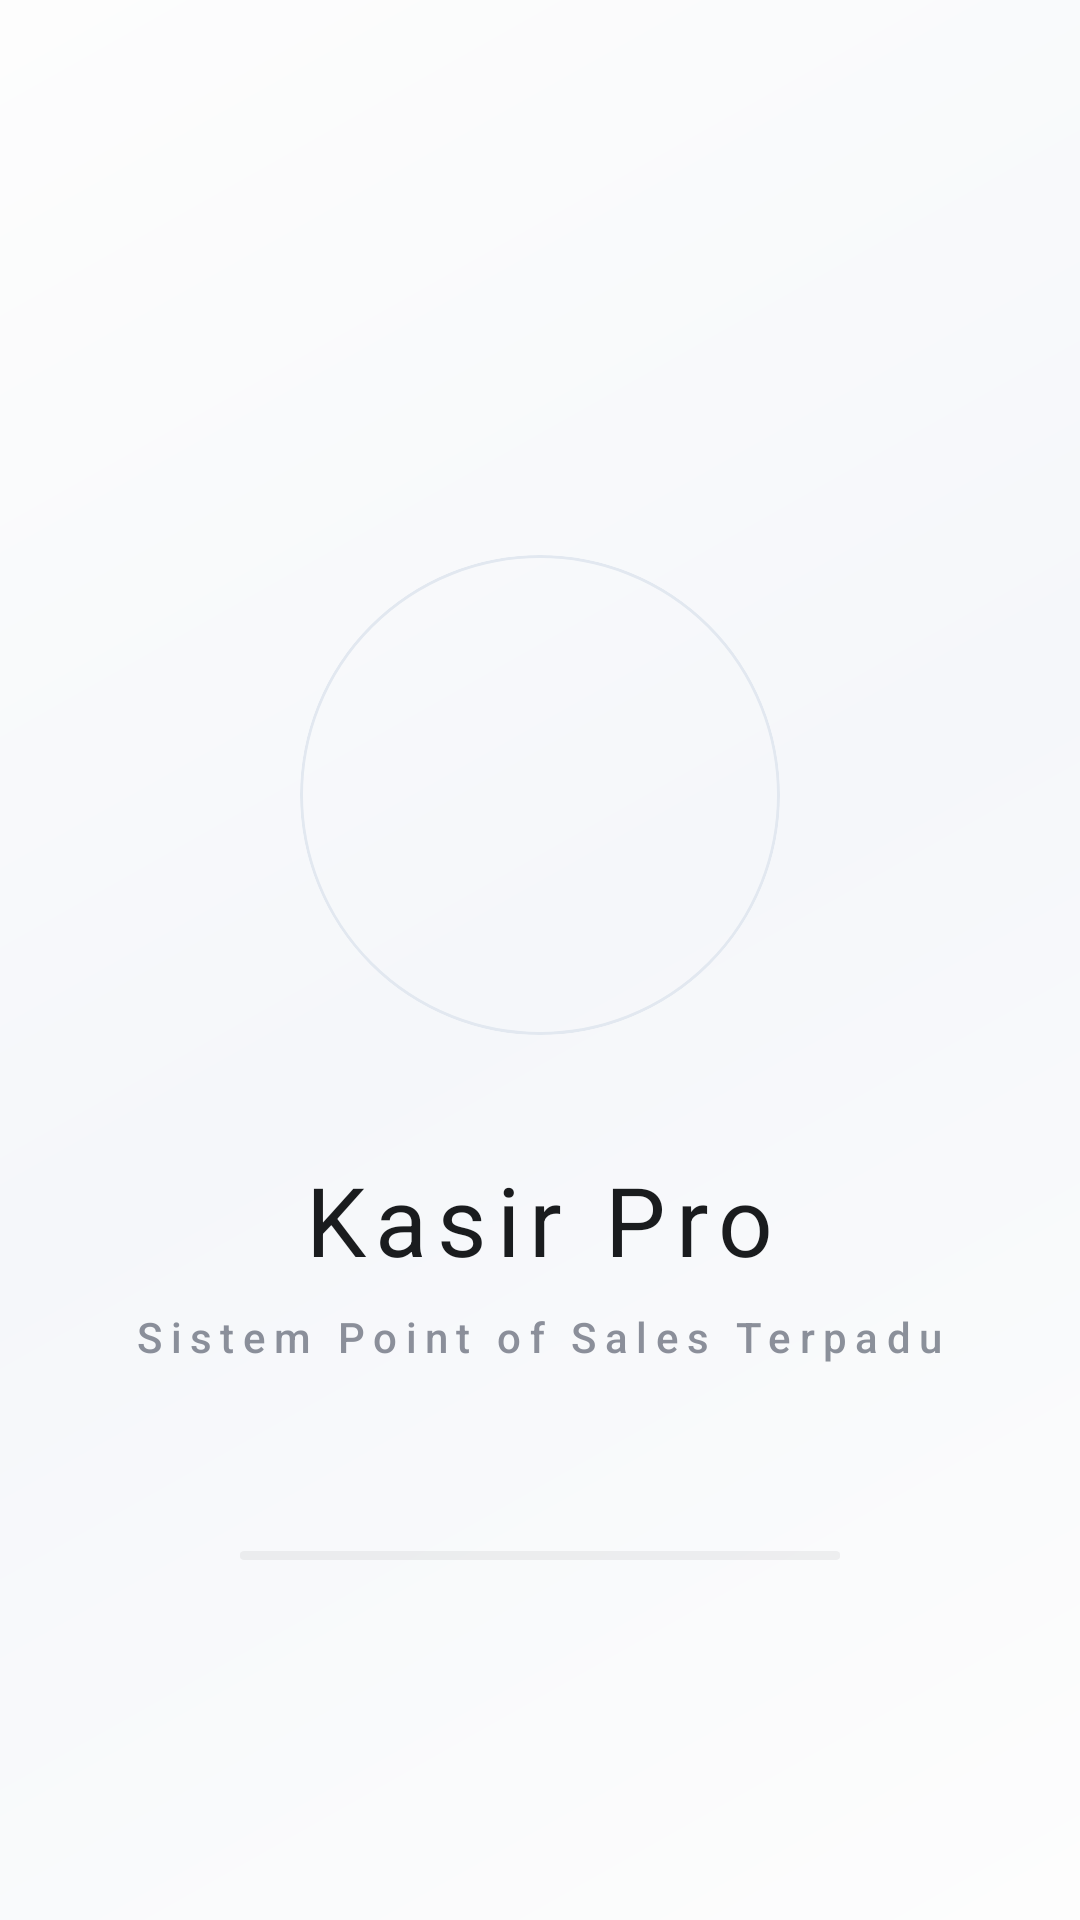

This screen was rendered from an Android layout file. Write that file and the resources it references.
<!-- AndroidManifest.xml: application theme Theme.KasirAPP -->
<!-- res/layout/activity_splash.xml -->
<?xml version="1.0" encoding="utf-8"?>
<androidx.constraintlayout.widget.ConstraintLayout
    xmlns:android="http://schemas.android.com/apk/res/android"
    xmlns:app="http://schemas.android.com/apk/res-auto"
    android:layout_width="match_parent"
    android:layout_height="match_parent"
    android:background="@drawable/bg_liquid_purple_gradient">

    <LinearLayout
        android:layout_width="wrap_content"
        android:layout_height="wrap_content"
        android:gravity="center"
        android:orientation="vertical"
        android:fitsSystemWindows="true"
        app:layout_constraintTop_toTopOf="parent"
        app:layout_constraintBottom_toBottomOf="parent"
        app:layout_constraintStart_toStartOf="parent"
        app:layout_constraintEnd_toEndOf="parent">

        <com.google.android.material.card.MaterialCardView
            android:id="@+id/logoContainer"
            style="@style/Widget.App.Card"
            android:layout_width="160dp"
            android:layout_height="160dp"
            app:cardCornerRadius="80dp">
            <ImageView
                android:id="@+id/imgLogo"
                android:layout_width="80dp"
                android:layout_height="80dp"
                android:layout_gravity="center"
                android:src="@drawable/logokasir" />
        </com.google.android.material.card.MaterialCardView>

        <TextView
            android:id="@+id/tvAppName"
            style="@style/TextAppearance.App.HeadlineLarge"
            android:layout_width="wrap_content"
            android:layout_height="wrap_content"
            android:layout_marginTop="40dp"
            android:text="@string/kasir_nexus"
            android:letterSpacing="0.1" />

        <TextView
            android:id="@+id/tvAppSubtitle"
            style="@style/TextAppearance.App.LabelLarge"
            android:layout_width="wrap_content"
            android:layout_height="wrap_content"
            android:layout_marginTop="8dp"
            android:text="@string/next_gen_pos"
            android:alpha="0.7"
            android:letterSpacing="0.2" />

    </LinearLayout>

    <com.google.android.material.progressindicator.LinearProgressIndicator
        android:id="@+id/progressBar"
        android:layout_width="200dp"
        android:layout_height="wrap_content"
        android:layout_marginBottom="120dp"
        android:indeterminate="true"
        app:indicatorColor="@color/primary"
        app:trackColor="#0D000000"
        app:trackThickness="3dp"
        app:trackCornerRadius="3dp"
        app:layout_constraintBottom_toBottomOf="parent"
        app:layout_constraintStart_toStartOf="parent"
        app:layout_constraintEnd_toEndOf="parent" />

</androidx.constraintlayout.widget.ConstraintLayout>
<!-- resources referenced by this layout -->
<resources>
  <color name="primary">#1A1C1E</color>
  <!-- drawable bg_liquid_purple_gradient (drawable) -->
  <?xml version="1.0" encoding="utf-8"?>
  <shape xmlns:android="http://schemas.android.com/apk/res/android"
      android:shape="rectangle">
      <gradient
          android:angle="135"
          android:startColor="#FDFDFD"
          android:centerColor="#F5F7FA"
          android:endColor="#FDFDFD"
          android:type="linear" />
  </shape>
  <string name="kasir_nexus">Kasir Pro</string>
  <string name="next_gen_pos">Sistem Point of Sales Terpadu</string>
  <style name="TextAppearance.App.HeadlineLarge" parent="TextAppearance.Material3.HeadlineLarge">
          <item name="android:textSize">32sp</item>
          <item name="android:fontFamily">sans-serif-black</item>
          <item name="android:letterSpacing">-0.04</item>
          <item name="android:textColor">@color/primary</item>
      </style>
  <style name="TextAppearance.App.LabelLarge" parent="TextAppearance.Material3.LabelLarge">
          <item name="android:textSize">14sp</item>
          <item name="android:fontFamily">sans-serif-medium</item>
          <item name="android:letterSpacing">0.05</item>
          <item name="android:textColor">@color/secondary</item>
      </style>
  <style name="Theme.KasirAPP" parent="Base.Theme.KasirAPP" />
  <color name="secondary">#5C6270</color>
  <color name="outline">#E2E8F0</color>
  <color name="on_primary">#FFFFFF</color>
  <color name="primary_container">#F1F3F7</color>
  <color name="on_primary_container">#1A1C1E</color>
  <color name="on_secondary">#FFFFFF</color>
  <color name="secondary_container">#F8F9FB</color>
  <color name="on_secondary_container">#1A1C1E</color>
  <color name="background">#FDFDFD</color>
  <color name="surface">#FFFFFF</color>
  <color name="on_surface">#1A1C1E</color>
  <color name="surface_variant">#F5F7FA</color>
  <color name="on_surface_variant">#5C6270</color>
  <color name="error">#DC2626</color>
  <style name="Widget.App.Button.Primary" parent="Widget.App.Button">
          <item name="backgroundTint">@color/primary</item>
          <item name="android:textColor">@color/white</item>
          <item name="rippleColor">#33FFFFFF</item>
      </style>
  <style name="Widget.App.TextInputLayout" parent="Widget.Material3.TextInputLayout.OutlinedBox">
          <item name="boxCornerRadiusTopStart">18dp</item>
          <item name="boxCornerRadiusTopEnd">18dp</item>
          <item name="boxCornerRadiusBottomStart">18dp</item>
          <item name="boxCornerRadiusBottomEnd">18dp</item>
          <item name="boxStrokeColor">@color/outline</item>
          <item name="boxStrokeWidth">1.2dp</item>
          <item name="boxStrokeWidthFocused">2dp</item>
          <item name="android:textColorHint">@color/secondary</item>
          <item name="hintTextColor">@color/primary</item>
      </style>
  <style name="TextAppearance.App.TitleLarge" parent="TextAppearance.Material3.TitleLarge">
          <item name="android:textSize">22sp</item>
          <item name="android:fontFamily">sans-serif-medium</item>
          <item name="android:letterSpacing">-0.02</item>
          <item name="android:textColor">@color/primary</item>
      </style>
  <style name="TextAppearance.App.BodyLarge" parent="TextAppearance.Material3.BodyLarge">
          <item name="android:textSize">16sp</item>
          <item name="android:fontFamily">sans-serif</item>
          <item name="android:lineSpacingExtra">4dp</item>
          <item name="android:textColor">@color/secondary</item>
      </style>
  <style name="Widget.App.Button" parent="Widget.Material3.Button">
          <item name="cornerRadius">20dp</item>
          <item name="android:insetTop">0dp</item>
          <item name="android:insetBottom">0dp</item>
          <item name="android:textAllCaps">false</item>
          <item name="android:textStyle">bold</item>
          <item name="android:letterSpacing">0.01</item>
          <item name="android:minHeight">60dp</item>
      </style>
  <color name="white">#FFFFFF</color>
</resources>
